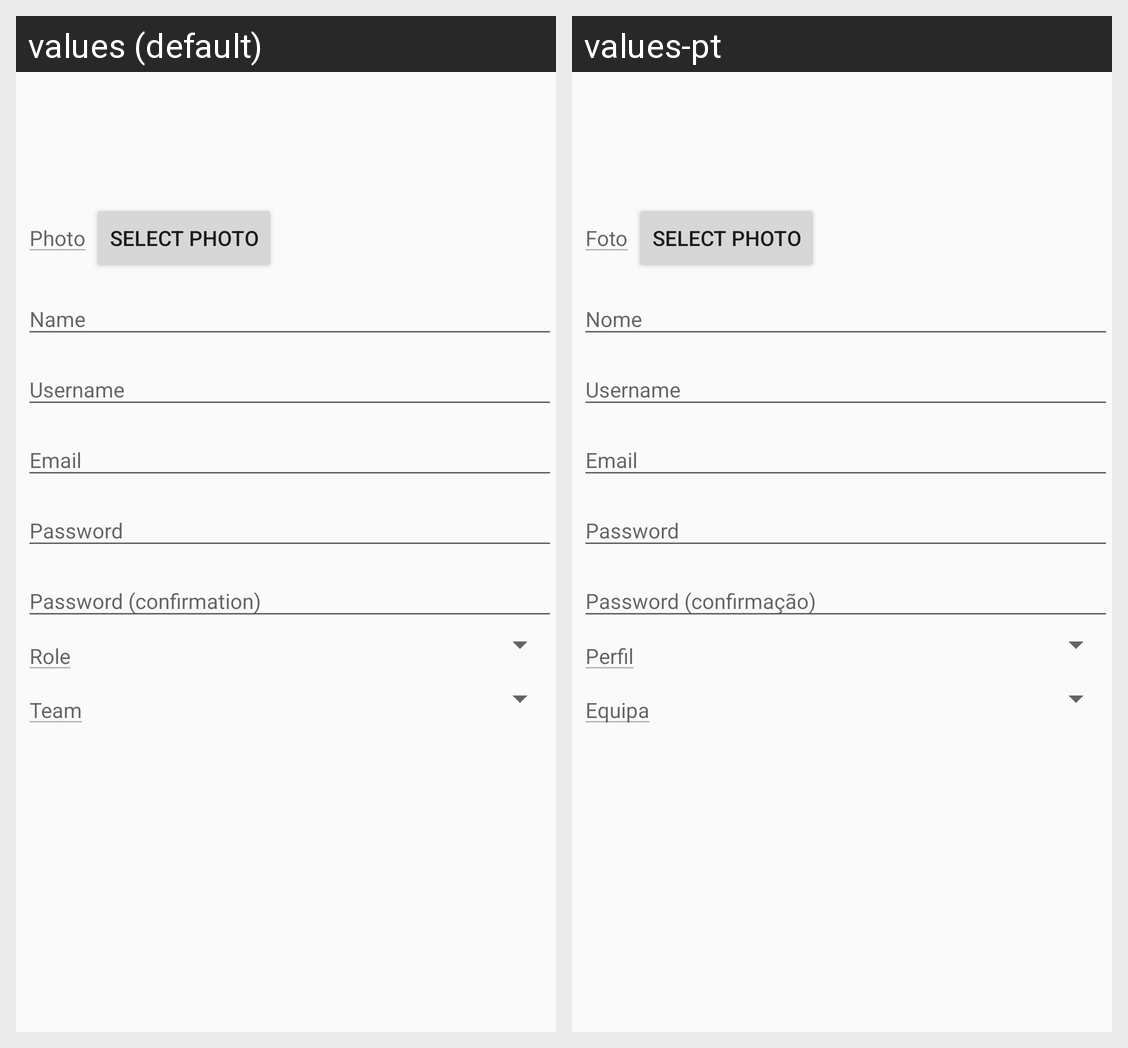

Locale-by-locale string values for the Android screen shown in this grid:
Android screen res/layout/activity_create_user.xml rendered under 2 locales, left to right: values (default), values-pt. Device: Nexus 5 (rendered at 1080×1920; each locale shown at half size, 540×960, under a caption strip naming it); theme AppTheme.
Strings drawn on this screen, with the default value and each locale's value (text and hints the layout hard-codes, and strings that could not be matched under every locale, appear in the picture but are not listed):

userPhoto
  values: Photo
  values-pt: Foto

userRole
  values: Role
  values-pt: Perfil

userTeam
  values: Team
  values-pt: Equipa
